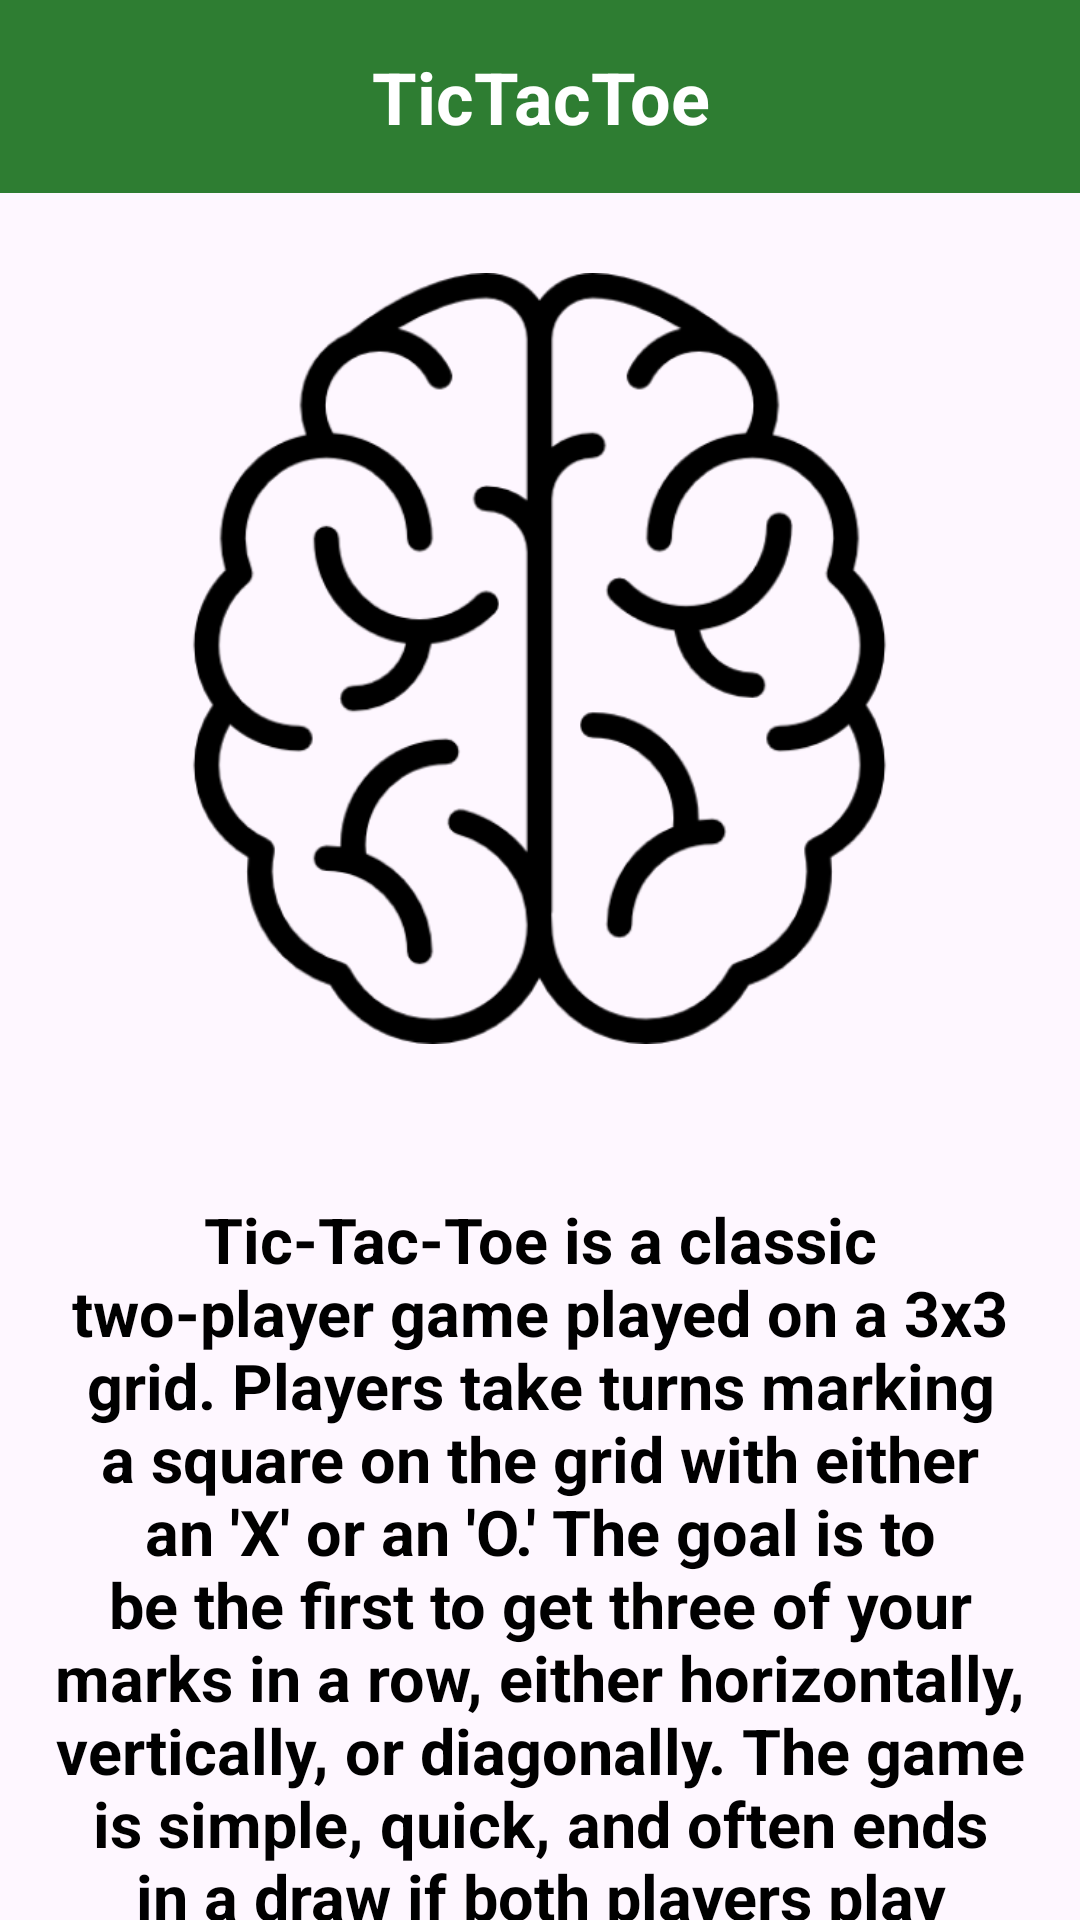

Write the Android layout XML for this screen, with the resource values it uses.
<!-- AndroidManifest.xml: application theme Theme.PracticeApplicationBRG -->
<!-- res/layout/activity_tik_tak_toe_decription.xml -->
<?xml version="1.0" encoding="utf-8"?>
<androidx.constraintlayout.widget.ConstraintLayout xmlns:android="http://schemas.android.com/apk/res/android"
    xmlns:app="http://schemas.android.com/apk/res-auto"
    xmlns:tools="http://schemas.android.com/tools"
    android:id="@+id/main"
    android:layout_width="match_parent"
    android:layout_height="match_parent"
    tools:context=".TikTakToeDecriptionActivity">

    <TextView
        android:id="@+id/tvTitle"
        android:layout_width="0dp"
        android:layout_height="wrap_content"
        android:background="@color/green_800"
        android:gravity="center"
        android:padding="16dp"
        android:text="@string/tictactoe"
        android:textColor="@android:color/white"
        android:textSize="24sp"
        android:textStyle="bold"
        app:layout_constraintEnd_toEndOf="parent"
        app:layout_constraintStart_toStartOf="parent"
        app:layout_constraintTop_toTopOf="parent" />

    <ImageView
        android:id="@+id/brain_image"
        android:layout_width="255dp"
        android:layout_height="295dp"
        android:layout_marginTop="72dp"
        android:src="@drawable/brain_icon"
        app:layout_constraintEnd_toEndOf="parent"
        app:layout_constraintHorizontal_bias="0.497"
        app:layout_constraintStart_toStartOf="parent"
        app:layout_constraintTop_toTopOf="parent" />

    <TextView
        android:id="@+id/tvDescription"
        android:layout_width="0dp"
        android:layout_height="wrap_content"
        android:layout_marginTop="16dp"
        android:gravity="center"
        android:padding="16dp"
        android:text="@string/tik_tak_toe_description"
        android:textColor="@android:color/black"
        android:textSize="21sp"
        android:textStyle="bold"
        app:layout_constraintEnd_toEndOf="parent"
        app:layout_constraintHorizontal_bias="0.0"
        app:layout_constraintStart_toStartOf="parent"
        app:layout_constraintTop_toBottomOf="@id/brain_image" />

    <Button
        android:id="@+id/btnCustomize"
        android:layout_width="wrap_content"
        android:layout_height="wrap_content"
        android:layout_marginTop="8dp"
        android:backgroundTint="@color/green_800"
        android:padding="16dp"
        android:text="@string/play"
        android:textColor="@android:color/white"
        android:textSize="24sp"
        android:textStyle="bold"
        app:layout_constraintEnd_toEndOf="parent"
        app:layout_constraintHorizontal_bias="0.498"
        app:layout_constraintStart_toStartOf="parent"
        app:layout_constraintTop_toBottomOf="@+id/tvDescription" />

</androidx.constraintlayout.widget.ConstraintLayout>
<!-- resources referenced by this layout -->
<resources>
  <color name="green_800">#2e7d32</color>
  <!-- drawable brain_icon: png bitmap (drawable, 41607 bytes) -->
  <string name="play">Play</string>
  <string name="tictactoe">TicTacToe</string>
  <string name="tik_tak_toe_description">Tic-Tac-Toe is a classic two-player game played on a 3x3 grid. Players take turns marking a square on the grid with either an \'X\' or an \'O.\' The goal is to be the first to get three of your marks in a row, either horizontally, vertically, or diagonally. The game is simple, quick, and often ends in a draw if both players play optimally.</string>
  <style name="Theme.PracticeApplicationBRG" parent="Base.Theme.PracticeApplicationBRG" />
  <style name="Base.Theme.PracticeApplicationBRG" parent="Theme.Material3.DayNight.NoActionBar">
          
          <item name="android:windowSplashScreenBackground">@color/white</item>
          <item name="android:windowSplashScreenAnimatedIcon">@drawable/brstart</item>
          <item name="android:windowSplashScreenIconBackgroundColor">@android:color/white</item>
          <item name="android:windowSplashScreenAnimationDuration">300</item>
      </style>
  <color name="white">#FFFFFFFF</color>
  <!-- drawable brstart: png bitmap (drawable, 976490 bytes) -->
</resources>
